Image classification data set "yolo_classification" (BahayHakobo/Computer_vision_palm_tree on GitHub). Class labels (3): black beetle damage, healthy trees, red beetle damage.

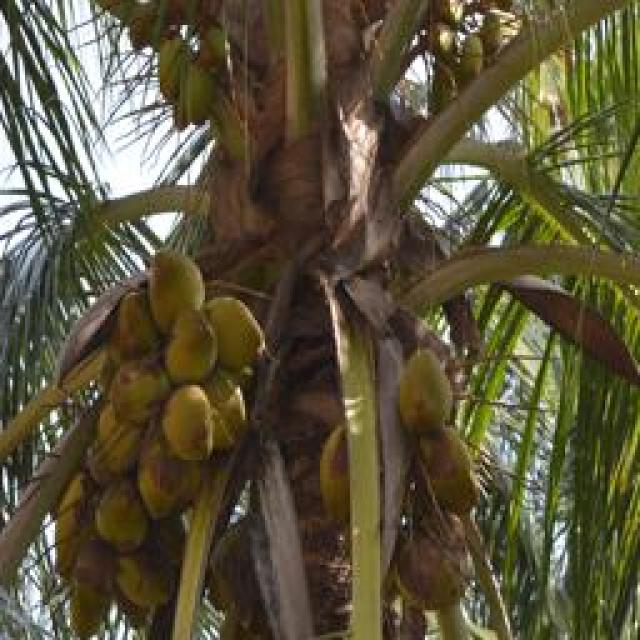
Label: healthy trees

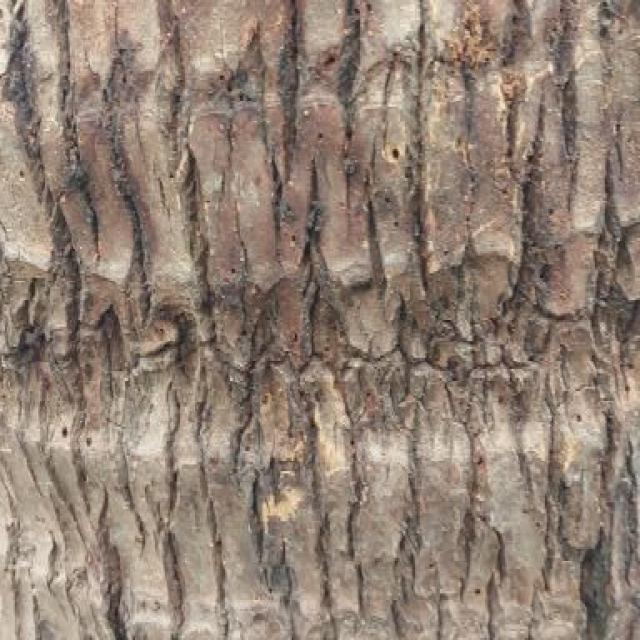
Label: red beetle damage

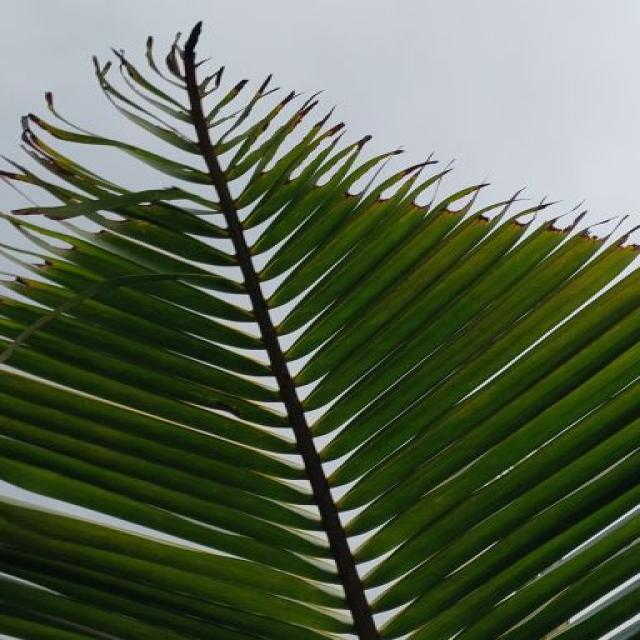
Label: black beetle damage

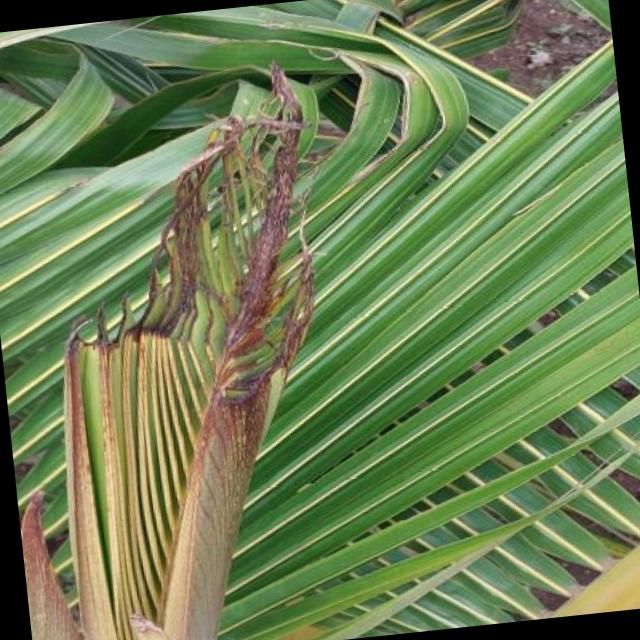
Label: black beetle damage

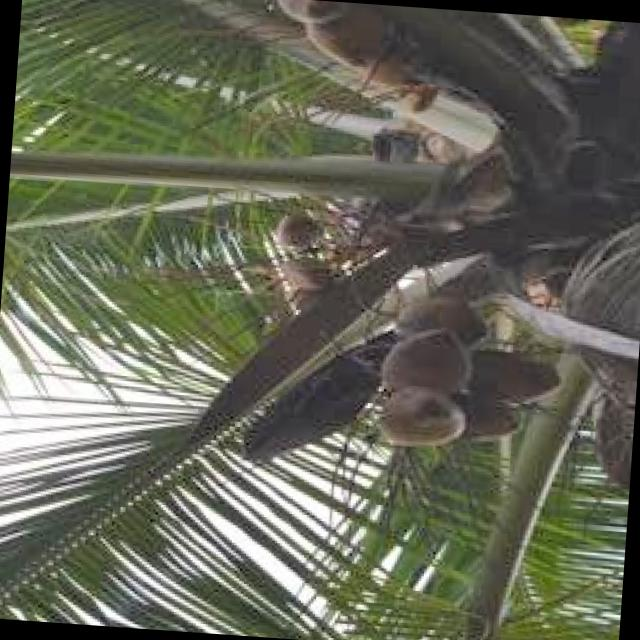
Label: healthy trees

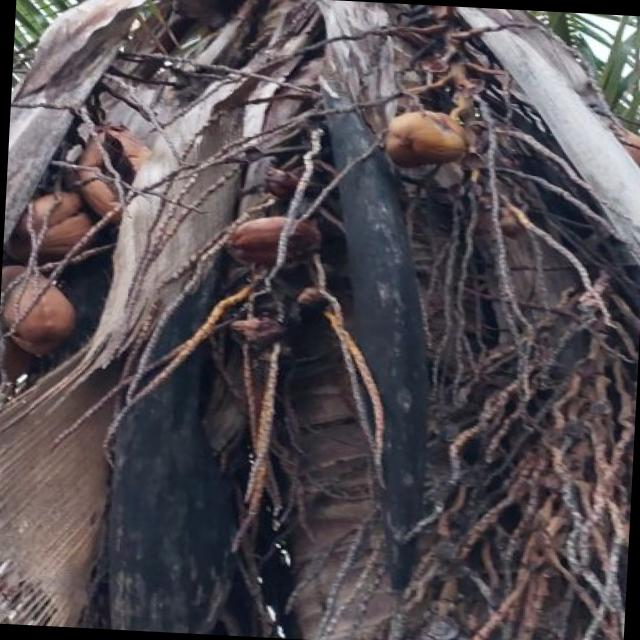
Label: red beetle damage
